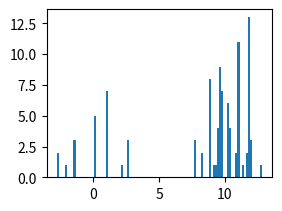

This chart was generated by the following Python code: (Note: this script raises an exception after producing the figure.)
# -*- coding: utf-8 -*-
"""
Author: Hung-Hsin Chen <chenhh@par.cse.nsysu.edu.tw>
"""

import numpy as np
import math
import matplotlib.pyplot as plt

def q(x_star, x):
    # normal distribution
    mu = x
    sigma = 10
    return 1 / (math.pi * 2) ** 0.5 / sigma * np.exp(
        -(x_star - mu) ** 2 / 2 / sigma ** 2)


def p(x):  # target distribution
    return 0.3 * np.exp(-0.2 * x ** 2) + 0.7 * np.exp(-0.2 * (x - 10) ** 2)


N = [100, 500, 1000, 5000]
fig = plt.figure()
for i in range(4):
    X = np.array([])
    x = 0.1  # initialize x0 to be 0.1
    for j in range(N[i]):
        u = np.random.rand()
        x_star = np.random.normal(x, 10)
        A = min(1, p(x_star) * q(x, x_star) / p(x) / q(x_star, x))
        if u < A:
            x = x_star
        X = np.hstack((X, x))
    ax = fig.add_subplot(2, 2, i + 1)
    ax.hist(X, bins=100, normed=True)
    x = np.linspace(-10, 20, 5000)
    ax.plot(x, p(
        x) / 2.7)  # 2.7 is just a number that approximates the normalizing constant
    ax.set_ylim(0, 0.35)
    ax.text(-9, 0.25, 'I=%d' % N[i])
fig.suptitle('Metropolis_Hastings for MCMC')
plt.show()